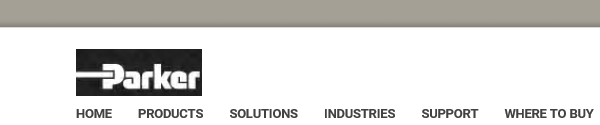
Workflow: Main

Step 1: Attach Window 'iexplore.exe Products' in window 'Products | Canada'

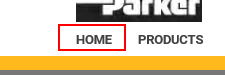
Step 2: click on the link 'Home' in window 'Products | Canada'

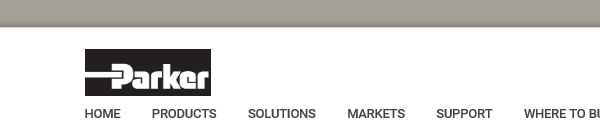
Step 3: Attach Window 'iexplore.exe Parker' in window 'Parker Canada Division - Parker'

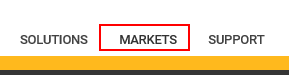
Step 4: find the link 'Markets'

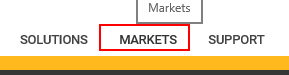
Step 5: click on the link 'Markets'

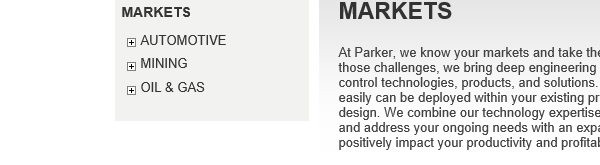
Step 6: Attach Window 'iexplore.exe Markets' in window 'Markets - Parker'

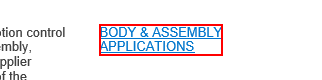
Step 7: find the link 'Body & Assembly Applications'

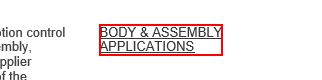
Step 8: click on the link 'Body & Assembly Applications'

Step 9: Attach Window 'iexplore.exe Products' in window 'Products | Canada' (same screen as step 1)

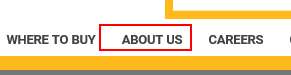
Step 10: click on the link 'About Us'

Step 11: Attach Window 'iexplore.exe Products' in window 'Products | Canada' (same screen as step 1)

Step 12: click on the link 'About Us' (same screen as step 10)

Step 13: Attach Window 'iexplore.exe Products' in window 'Products | Canada' (same screen as step 1)

Step 14: click on the link 'About Us' (same screen as step 10)

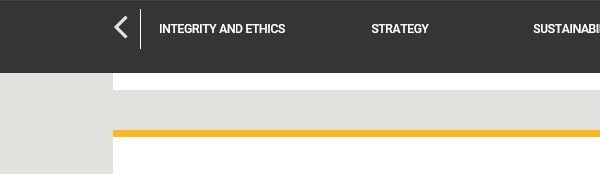
Step 15: Attach Window 'iexplore.exe About' in window 'About Us: Parker Canada'

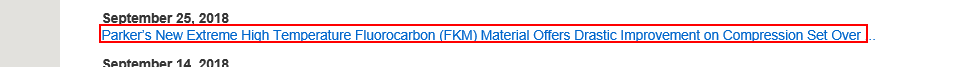
Step 16: find the link 'Parker’s New Extreme High Temperature Fluorocarbon (FKM) Materia*'

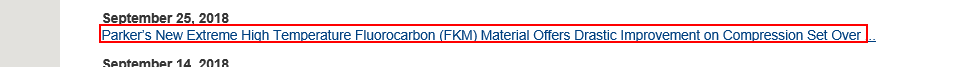
Step 17: click on the link 'Parker’s New Extreme High Temperature Fluorocarbon (FKM) Materia*'

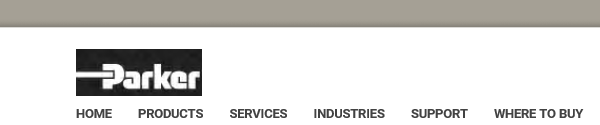
Step 18: Attach Window 'iexplore.exe Products' in window 'Products | Italy'

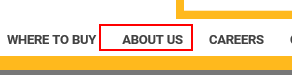
Step 19: click on the link 'About Us'

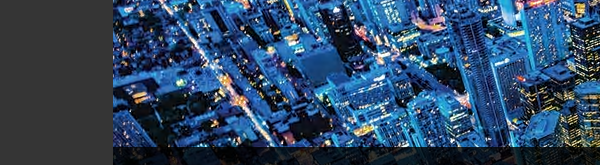
Step 20: Attach Window 'iexplore.exe About' in window 'About Us Parker Hannifin Italy'

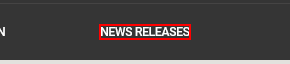
Step 21: find the element 'News Releases'

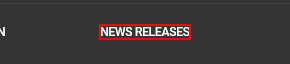
Step 22: click on the element 'News Releases'

Step 23: Attach Window 'iexplore.exe Products' in window 'Products | Italy' (same screen as step 18)

Step 24: click on the link 'About Us' (same screen as step 19)

Step 25: Attach Window 'iexplore.exe About' in window 'About Us Parker Hannifin Italy' (same screen as step 20)

Step 26: find the element 'News Releases' (same screen as step 21)

Step 27: click on the element 'News Releases' (same screen as step 22)

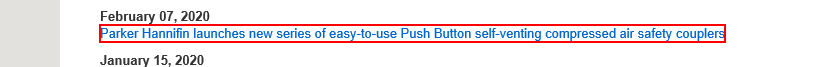
Step 28: find the link 'Parker Hannifin launches new series of easy-to-use Push Button s*'

Step 29: click on the link 'Parker Hannifin launches new series of easy-to-use Push Button s*' (same screen as step 28)

Step 30: Attach Window 'iexplore.exe Products' in window 'Products | Italy' (same screen as step 18)

Step 31: click on the link 'About Us' (same screen as step 19)

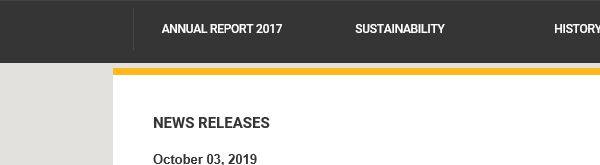
Step 32: Attach Window 'iexplore.exe About' in window 'About Us Parker Hannifin Italy'

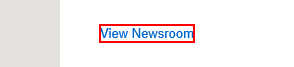
Step 33: find the link 'View Newsroom'

Step 34: click on the link 'View Newsroom' (same screen as step 33)

Step 35: Attach Window 'iexplore.exe Division-' in window 'Division- Parker' (no picture)

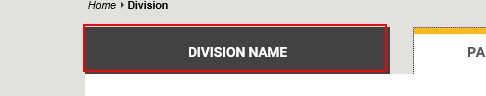
Step 36: click on the link 'Division Name'

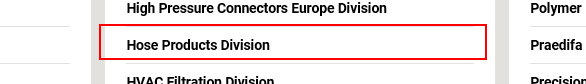
Step 37: click on the link 'Hose Products Division'

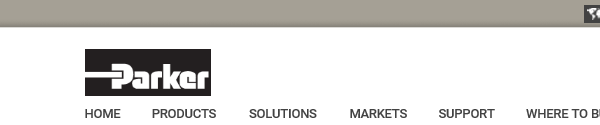
Step 38: Attach Window 'iexplore.exe Flexible' in window 'Flexible Hydraulic Hose Products, Industrial Hose & Fittings - P*'

Step 39: Attach Window 'iexplore.exe Division-' in window 'Division- Parker' (no picture)

Step 40: click on the link 'Division Name' (same screen as step 36)

Step 41: click on the link 'Hose Products Division' (same screen as step 37)

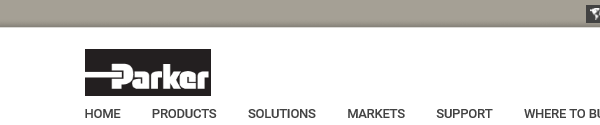
Step 42: Attach Window 'iexplore.exe Flexible' in window 'Flexible Hydraulic Hose Products, Industrial Hose & Fittings - P*'
